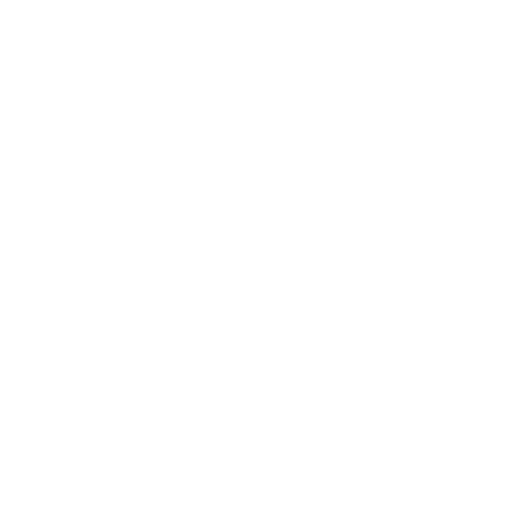
t = 0.00 s
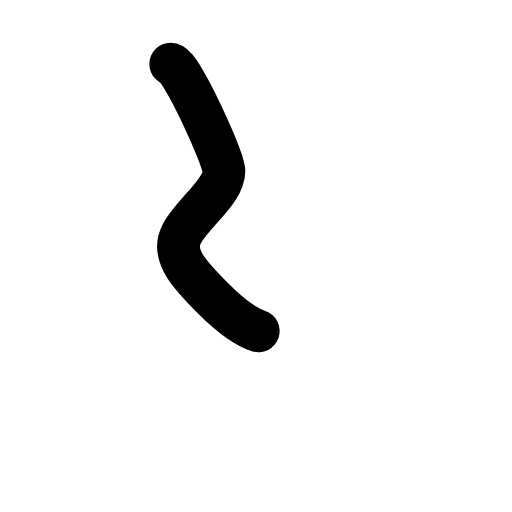
t = 0.15 s
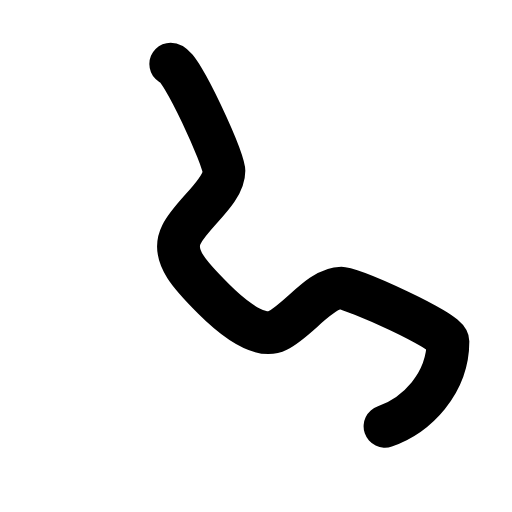
t = 0.30 s
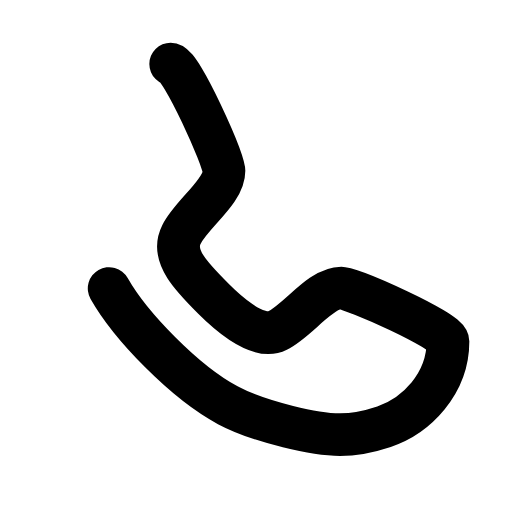
t = 0.45 s
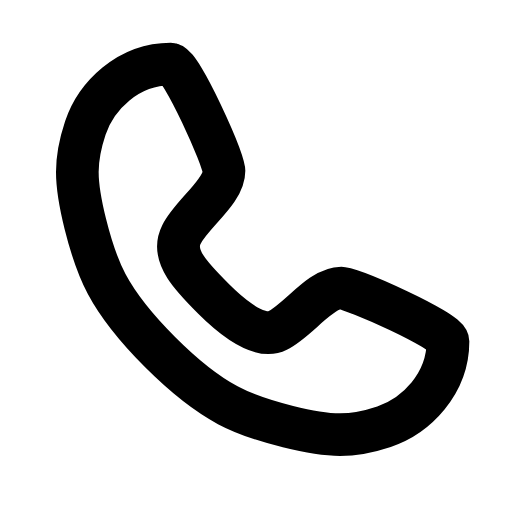
t = 0.70 s
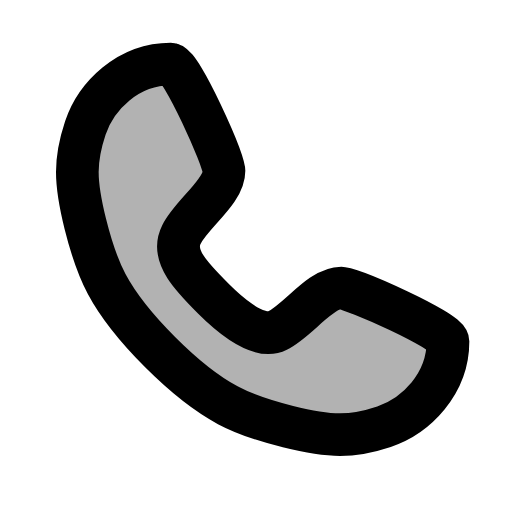
t = 0.85 s

The animated SVG that drew these frames (rendered in a browser with its animation timeline set to each time). Animation: 2 SMIL elements (animate=2); one cycle of 0.85 s.

<svg xmlns="http://www.w3.org/2000/svg" width="24" height="24" viewBox="0 0 24 24"><path fill="currentColor" fill-opacity="0" stroke="currentColor" stroke-dasharray="62" stroke-linecap="round" stroke-linejoin="round" stroke-width="2" d="M8 3c0.5 0 2.5 4.5 2.5 5c0 1 -1.5 2 -2 3c-0.5 1 0.5 2 1.5 3c0.39 0.39 2 2 3 1.5c1 -0.5 2 -2 3 -2c0.5 0 5 2 5 2.5c0 2 -1.5 3.5 -3 4c-1.5 0.5 -2.5 0.5 -4.5 0c-2 -0.5 -3.5 -1 -6 -3.5c-2.5 -2.5 -3 -4 -3.5 -6c-0.5 -2 -0.5 -3 0 -4.5c0.5 -1.5 2 -3 4 -3Z"><animate fill="freeze" attributeName="stroke-dashoffset" dur="0.6s" values="62;0"/><animate fill="freeze" attributeName="fill-opacity" begin="0.7s" dur="0.15s" to=".3"/></path></svg>
